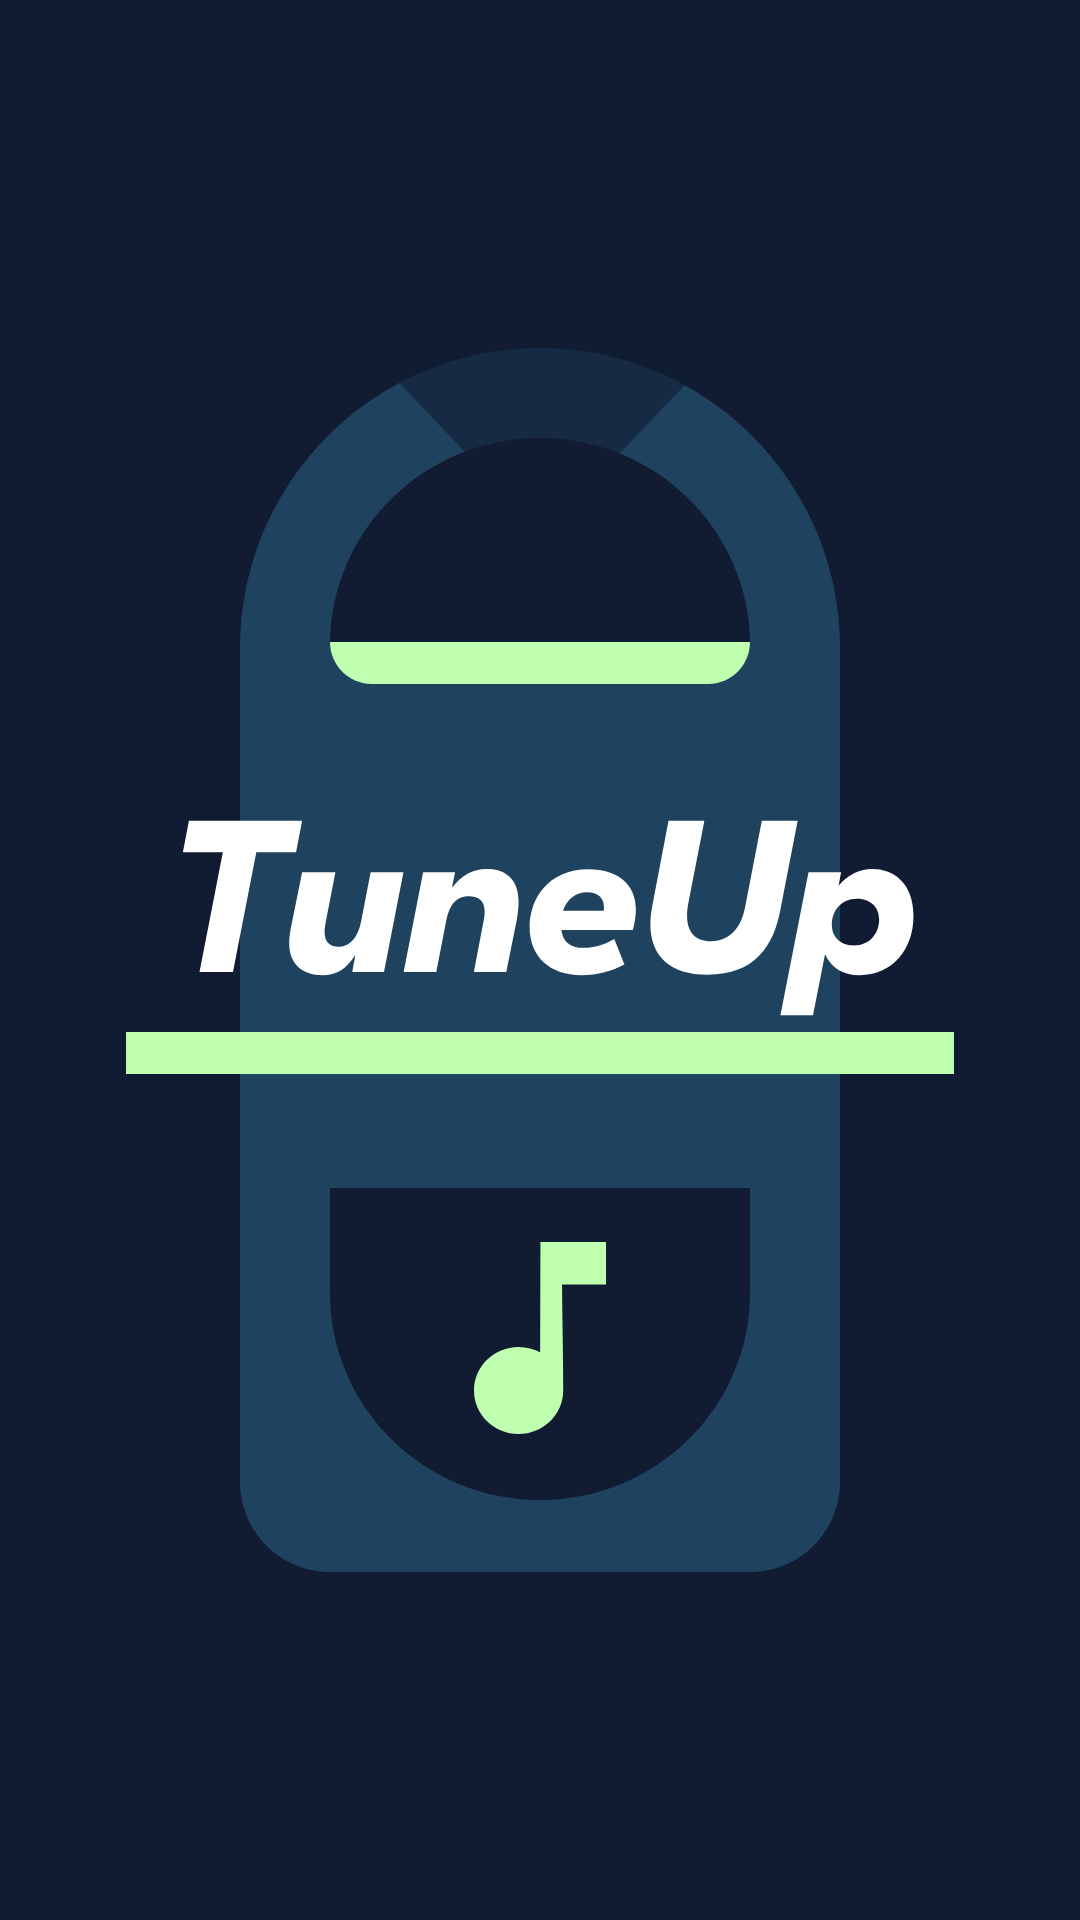

Here is an Android app screen rendered from its layout file. Give the layout XML and the strings, colors and styles it references.
<!-- AndroidManifest.xml: application theme AppTheme -->
<!-- res/layout/activity_splash.xml -->
<?xml version="1.0" encoding="utf-8"?>
<androidx.constraintlayout.widget.ConstraintLayout
    xmlns:android="http://schemas.android.com/apk/res/android"
    xmlns:app="http://schemas.android.com/apk/res-auto"
    xmlns:tools="http://schemas.android.com/tools"
    android:layout_width="match_parent"
    android:layout_height="match_parent"
    tools:context=".SplashActivity"
    >

    <ImageView
        android:id="@+id/imageView"
        android:layout_width="wrap_content"
        android:layout_height="wrap_content"
        android:src="@drawable/tuneup"
        app:layout_constraintBottom_toBottomOf="parent"
        app:layout_constraintEnd_toEndOf="parent"
        app:layout_constraintStart_toStartOf="parent"
        app:layout_constraintTop_toTopOf="parent" />
</androidx.constraintlayout.widget.ConstraintLayout>
<!-- resources referenced by this layout -->
<resources>
  <!-- drawable tuneup: vector/xml drawable (drawable, 5554 chars, omitted) -->
  <style name="AppTheme" parent="Theme.AppCompat.Light.DarkActionBar">
          
  
          <item name="android:windowBackground">@color/activityBackground</item>
  
          <item name="colorPrimary">@color/colorPrimary</item>
          <item name="colorPrimaryDark">@color/colorPrimaryDark</item>
          <item name="colorAccent">@color/colorAccent</item>
      </style>
  <color name="activityBackground">#111C32</color>
  <color name="colorPrimary">#111C32</color>
  <color name="colorPrimaryDark">#1F425E</color>
  <color name="colorAccent">#BFFFB0</color>
</resources>
